Run: headless pygame with SDL's dummy video driver; simulated clock (each Clock.tick advances the game by its frame time, no real sleeping); random seed 0; keys injected as events and as key.get_pressed() state; mouse plan: one left click at the window centre at the start of phase 2, then a move to the lower-right quarter at the start of phase 3.
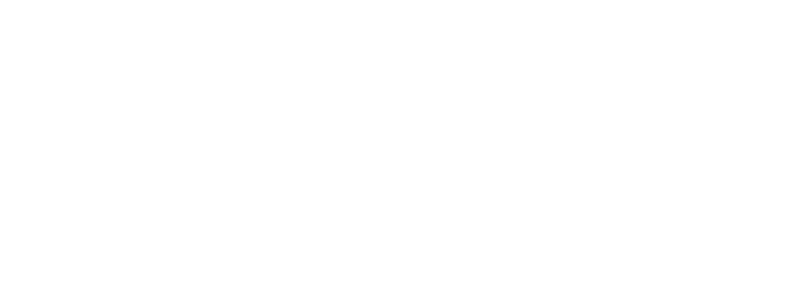
Frame 1 of 4 · flips 1–60 · no input
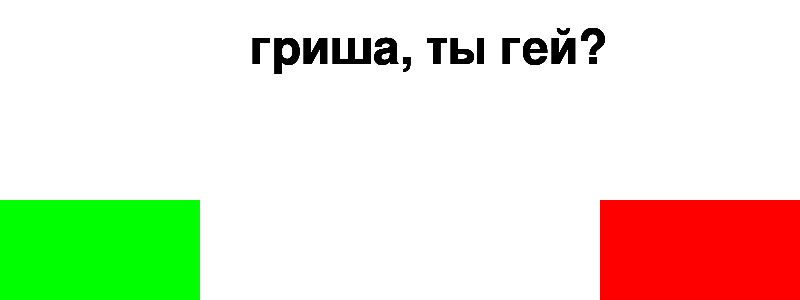
Frame 2 of 4 · flips 61–180 · clicked the window centre · tapped SPACE, RETURN · held RIGHT (→), D
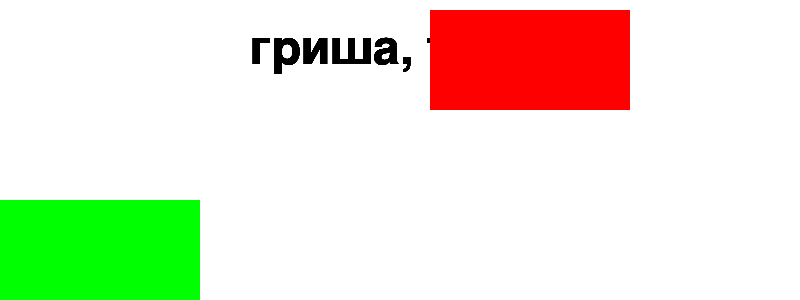
Frame 3 of 4 · flips 181–300 · moved the mouse to the lower-right quarter · held DOWN (↓), S
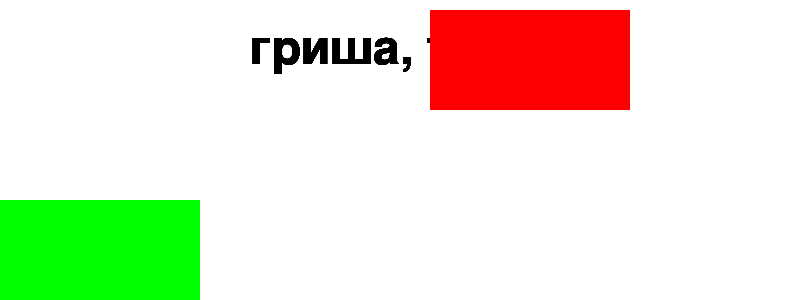
Frame 4 of 4 · flips 301–420 · held LEFT (←), A, UP (↑), W

The pygame program that drew these frames:

import pygame
import random

if __name__ == '__main__':
    pygame.init()

    running = True
    xy = (600, 200)
    xy_copy = xy

    screen = pygame.display.set_mode((800, 300))
    screen.fill('white')

    flag = False
    flag_true = False

    while running:
        for event in pygame.event.get():
            if event.type == pygame.QUIT:
                running = False
            x_mouse = pygame.mouse.get_pos()[0]
            y_mouse = pygame.mouse.get_pos()[1]
            if (x_mouse > xy[0]) and (x_mouse < xy[0] + 200) and (y_mouse > xy[1]) and (y_mouse < xy[1] + 100):
                while not flag:
                    x1, y1 = random.randint(0, 601), random.randint(0, 201)
                    if (x1 < 200 and y1 > 200) or (y1 + 100 > 200):
                        flag = False
                    else:
                        flag = True
                xy_copy = xy
                xy = (x1, y1)
                flag = False

            if event.type == pygame.MOUSEBUTTONDOWN:
                if (x_mouse < 200) and (y_mouse > 200):
                    flag_true = True
                    pygame.draw.rect(screen, (255, 255, 255), ((0, 200), (200, 100)))
                    text = pygame.font.Font(None, 50)
                    text_yes = text.render('я так и знал', True, (0, 0, 0))
                    screen.blit(text_yes, (20, 250))

            if not flag_true:
                pygame.draw.rect(screen, (0, 255, 0), ((0, 200), (200, 100)))
            pygame.draw.rect(screen, (255, 255, 255), ((xy_copy[0], xy_copy[1]), (200, 100)))
            text = pygame.font.Font(None, 70)
            text = text.render('гриша, ты гей?', True, (0, 0, 0))
            screen.blit(text, (250, 25))
            pygame.draw.rect(screen, (255, 0, 0), ((xy[0], xy[1]), (200, 100)))

        pygame.display.flip()
    pygame.quit()
